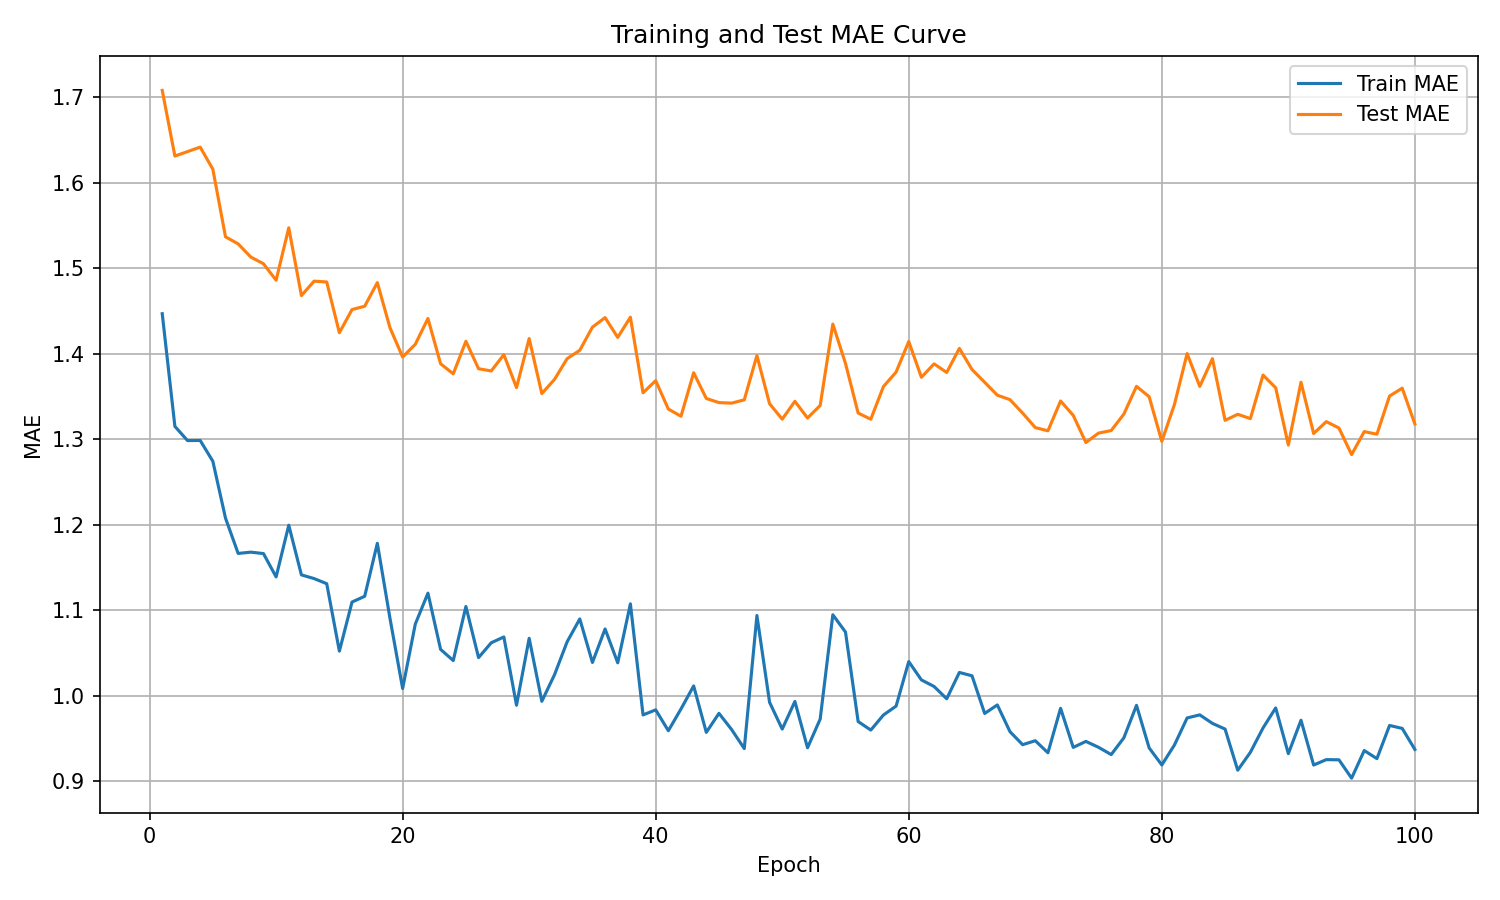

The table this chart was drawn from, first rows:
epoch, train_mae, test_mae
1, 1.447, 1.708
2, 1.315, 1.631
3, 1.298, 1.636
4, 1.299, 1.641
5, 1.274, 1.616
6, 1.208, 1.537
7, 1.167, 1.528
8, 1.168, 1.513
9, 1.166, 1.505
10, 1.139, 1.486
11, 1.199, 1.547
12, 1.141, 1.468
13, 1.137, 1.485
14, 1.131, 1.484
15, 1.052, 1.424
16, 1.11, 1.452
17, 1.116, 1.455
18, 1.178, 1.483
19, 1.091, 1.43
20, 1.009, 1.396
21, 1.084, 1.411
22, 1.12, 1.441
23, 1.054, 1.388
24, 1.041, 1.376
25, 1.104, 1.414
26, 1.045, 1.382
27, 1.062, 1.38
28, 1.069, 1.399
29, 0.9891, 1.36
30, 1.067, 1.418
31, 0.9937, 1.353
32, 1.025, 1.37
33, 1.063, 1.394
34, 1.09, 1.404
35, 1.039, 1.431
36, 1.078, 1.442
37, 1.039, 1.419
38, 1.108, 1.443
39, 0.9778, 1.354
40, 0.9837, 1.368
41, 0.9593, 1.335
42, 0.9848, 1.327
43, 1.012, 1.378
44, 0.9574, 1.348
45, 0.9796, 1.343
46, 0.9607, 1.342
47, 0.9384, 1.346
48, 1.094, 1.398
49, 0.9925, 1.341
50, 0.9612, 1.323
51, 0.9935, 1.344
52, 0.9393, 1.325
53, 0.9729, 1.339
54, 1.095, 1.435
55, 1.075, 1.389
56, 0.97, 1.331
57, 0.96, 1.323
58, 0.9777, 1.362
59, 0.9881, 1.378
60, 1.04, 1.414
... 40 more rows
